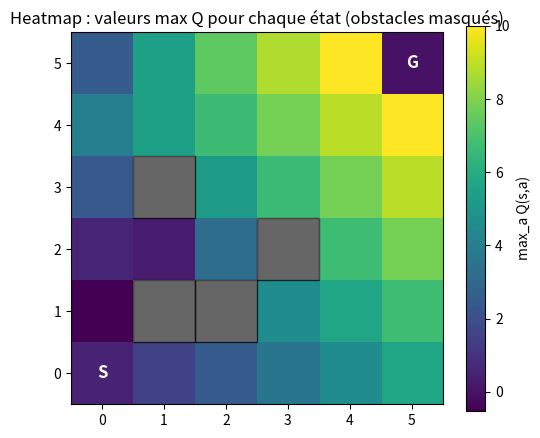

Source code (Python): (Note: this script raises an exception after producing the figure.)
"""
gridworld_q_bonus234.py
Q-Learning tabulaire 4x4 (ou taille personnalisée) avec :
- obstacles
- epsilon decay (linear / exponential / adaptive)
- heatmap des Q-values (max over actions)
- politique (flèches) et chemin greedy vers le goal

Exécuter: python gridworld_q_bonus234.py
"""

import numpy as np
import random
import matplotlib.pyplot as plt
import argparse
from collections import deque

# -----------------------
#   ENVIRONNEMENT GridWorld
# -----------------------
class GridWorld:
    def __init__(
        self,
        size=4,
        start=(0,0),
        goal=None,
        obstacles=None,
        step_penalty=-1,
        obstacle_penalty=-5,
        goal_reward=10
    ):
        """
        Environnement GridWorld personnalisé.

        size : taille de la grille (size x size)
        start : position de départ (x, y)
        goal : position d'arrivée (par défaut en bas à droite)
        obstacles : liste ou set de cases interdites
        step_penalty : récompense négative pour chaque mouvement
        obstacle_penalty : grosse pénalité si l'agent tente d'aller sur un obstacle
        goal_reward : récompense obtenue quand l'agent atteint l'objectif
        """

        self.size = size
        self.start = start
        self.goal = goal if goal is not None else (size-1, size-1)
        self.obstacles = set(obstacles) if obstacles else set()
        self.step_penalty = step_penalty
        self.obstacle_penalty = obstacle_penalty
        self.goal_reward = goal_reward
        self.reset()

    def reset(self):
        """
        Réinitialise l'agent à la position de départ.
        Retourne l'état initial (tuple (x,y)).
        """
        self.pos = tuple(self.start)
        return self.pos

    def step(self, action):
        """
        Exécute une action et renvoie :
        - le nouvel état,
        - la récompense,
        - un booléen done indiquant si l'épisode est terminé.

        Action :
            0 = HAUT
            1 = BAS
            2 = GAUCHE
            3 = DROITE

        Règles :
        - L'agent ne sort jamais de la grille.
        - S'il essaie d'aller sur un obstacle, il reste sur place
          et reçoit obstacle_penalty.
        - Atteindre le but donne goal_reward et termine l'épisode.
        - Sinon, chaque déplacement donne step_penalty.
        """

        x, y = self.pos

        if action == 0:     # HAUT
            nx = max(x - 1, 0); ny = y
        elif action == 1:   # BAS
            nx = min(x + 1, self.size - 1); ny = y
        elif action == 2:   # GAUCHE
            nx = x; ny = max(y - 1, 0)
        elif action == 3:   # DROITE
            nx = x; ny = min(y + 1, self.size - 1)
        else:
            raise ValueError("Action invalide")

        new_pos = (nx, ny)

        # Cas 1 : Collision avec un obstacle
        if new_pos in self.obstacles:
            # On ne bouge pas et on pénalise fortement
            reward = self.obstacle_penalty
            done = False
            return self.pos, reward, done

        # Cas 2 : Déplacement normal
        self.pos = new_pos

        # Cas 3 : Arrivée à l'objectif
        if self.pos == self.goal:
            return self.pos, self.goal_reward, True

        # Cas 4 : Simple pas normal
        return self.pos, self.step_penalty, False

    def state_to_index(self, state):
        """
        Convertit un état (x,y) en un index entier :
        index = x * size + y

        Permet d'utiliser une Q-table 1D pour les états.
        """
        if not isinstance(state, tuple) or len(state) != 2:
            raise ValueError(f"State must be (x,y), got: {state}")

        x, y = state
        return x * self.size + y

    def index_to_state(self, idx):
        """
        Convertit un index de Q-table en état (x,y).
        Utile pour visualiser la politique.
        """
        x = idx // self.size
        y = idx % self.size
        return (x, y)

# -----------------------
#   MÉTHODES DE DÉCROISSANCE D’EPSILON
# -----------------------

def linear_decay(epsilon_start, epsilon_min, episode, max_episodes):
    """
    Décroissance linéaire :
    Fait décroître epsilon de façon régulière entre epsilon_start et epsilon_min
    tout au long des épisodes.

        epsilon = epsilon_start + slope * episode
        où slope = (epsilon_min - epsilon_start) / max_episodes

    On retourne toujours un epsilon ≥ epsilon_min.
    """
    slope = (epsilon_min - epsilon_start) / max_episodes
    return max(epsilon_min, epsilon_start + slope * episode)


def exponential_decay(epsilon_start, epsilon_min, episode, decay_rate):
    """
    Décroissance exponentielle :
    epsilon = epsilon_start * exp(-decay_rate * episode)

    Plus le decay_rate est grand, plus epsilon diminue vite.

    On retourne toujours un epsilon ≥ epsilon_min.
    """
    return max(epsilon_min, epsilon_start * np.exp(-decay_rate * episode))


class AdaptiveEpsilon:
    """
    Décroissance adaptative :
    Le système surveille la progression de l'apprentissage via une moyenne glissante
    des récompenses des derniers épisodes.

    - Si la performance augmente clairement → on accélère la décroissance de epsilon
      (moins d’exploration, on exploite plus).
    - Si la performance stagne → on ralentit la décroissance
      (plus d’exploration pour chercher une meilleure stratégie).

    Paramètres :
        start : valeur initiale de epsilon
        min_eps : epsilon minimal
        window : taille de la fenêtre pour la moyenne glissante des récompenses
        improve_threshold : amélioration minimale du score moyen considérée comme un progrès
        decay_fast : coefficient de décroissance rapide
        decay_slow : coefficient de décroissance lente

    Méthode :
        update(reward) : met à jour epsilon à la fin de chaque épisode
    """

    def __init__(self, start, min_eps, window=50, improve_threshold=0.1,
                 decay_fast=0.995, decay_slow=0.999):

        self.epsilon = start
        self.min_eps = min_eps

        self.window = window
        self.recent_rewards = deque(maxlen=window)

        self.prev_avg = None
        self.improve_threshold = improve_threshold
        self.decay_fast = decay_fast
        self.decay_slow = decay_slow


    def update(self, episode_reward):
        """
        Met à jour epsilon après chaque épisode en analysant :
         - la performance actuelle
         - l'amélioration de la moyenne glissante

        Retourne la nouvelle valeur de epsilon.
        """

        # Ajouter la récompense actuelle à la fenêtre
        self.recent_rewards.append(episode_reward)

        # Pas encore assez de données → décroissance lente
        if len(self.recent_rewards) < self.window:
            self.epsilon = max(self.min_eps, self.epsilon * self.decay_slow)
            return self.epsilon

        # Calcul de la récompense moyenne
        avg = np.mean(self.recent_rewards)

        if self.prev_avg is None:
            # Première estimation → décroissance lente
            self.prev_avg = avg
            self.epsilon = max(self.min_eps, self.epsilon * self.decay_slow)
            return self.epsilon

        # Si la performance s'améliore significativement
        if (avg - self.prev_avg) > self.improve_threshold:
            # On accélère la décroissance (moins d’exploration)
            self.epsilon = max(self.min_eps, self.epsilon * self.decay_fast)
        else:
            # Peu ou pas d’amélioration → on explore davantage
            self.epsilon = max(self.min_eps, self.epsilon * self.decay_slow)

        self.prev_avg = avg
        return self.epsilon

# -----------------------
#   TRAINING FUNCTION
# -----------------------
def train_q_learning(env,
                     alpha=0.1,
                     gamma=0.99,
                     epsilon_start=1.0,
                     epsilon_min=0.05,
                     episodes=1000,
                     max_steps_per_episode=100,
                     decay_type='exponential',
                     linear_end_episode=None,
                     exp_decay_rate=0.005,
                     adaptive_params=None,
                     seed=0):

    # Fixer la graine pour rendre les résultats reproductibles
    random.seed(seed)
    np.random.seed(seed)

    # Nombre total d'états et d'actions
    n_states = env.size * env.size
    n_actions = 4  # HAUT, BAS, GAUCHE, DROITE

    # Q-table initialisée à zéro
    Q = np.zeros((n_states, n_actions))

    # epsilon initial
    eps = epsilon_start

    # Dans le cas du decay adaptatif, création d’un objet AdaptiveEpsilon
    adaptive = None
    if decay_type == 'adaptive':
        params = adaptive_params or {}
        adaptive = AdaptiveEpsilon(start=epsilon_start,
                                   min_eps=epsilon_min,
                                   **params)

    rewards_history = []

    # BOUCLE PRINCIPALE D’APPRENTISSAGE Q-LEARNING
    for ep in range(episodes):
        state = env.reset()
        state_idx = env.state_to_index(state)
        done = False
        total_reward = 0

        # Boucle interne : interactions agent <-> environnement
        for step in range(max_steps_per_episode):

            # -----------------------
            #   1. POLITIQUE EPSILON-GREEDY
            # -----------------------
            if random.random() < eps:
                # Exploration : choisir une action aléatoire
                action = random.randint(0, n_actions - 1)
            else:
                # Exploitation : choisir la meilleure action selon Q-table
                action = int(np.argmax(Q[state_idx]))

            # -----------------------
            #   2. Exécuter l’action
            # -----------------------
            new_state, reward, done = env.step(action)
            new_state_idx = env.state_to_index(new_state)

            # -----------------------
            #   3. Mise à jour Q-learning
            # -----------------------
            # TD target : r + γ max(Q(s'))
            td_target = reward + gamma * np.max(Q[new_state_idx])

            # TD error : [target - valeur actuelle]
            td_error = td_target - Q[state_idx][action]

            # Mise à jour : Q(s,a) ← Q(s,a) + α * TD_error
            Q[state_idx][action] += alpha * td_error

            # Avancer dans l’état suivant
            state_idx = new_state_idx
            total_reward += reward

            if done:
                break

        # -----------------------
        #   4. Mise à jour d’epsilon (décroissance)
        # -----------------------
        if decay_type == 'linear':
            # Décroissance linéaire sur les épisodes
            end = linear_end_episode if linear_end_episode is not None else episodes
            eps = linear_decay(epsilon_start, epsilon_min, ep, end)

        elif decay_type == 'exponential':
            # Décroissance exponentielle
            eps = exponential_decay(epsilon_start, epsilon_min, ep, exp_decay_rate)

        elif decay_type == 'adaptive':
            # Décroissance adaptative basée sur les récompenses moyennes
            eps = adaptive.update(total_reward)

        else:
            # Petite décroissance multiplicative par défaut
            eps = max(epsilon_min, eps * 0.995)

        rewards_history.append(total_reward)

    return Q, rewards_history

# -----------------------
#   VISUALISATIONS
# -----------------------
def plot_heatmap_maxQ(Q, env, fname='heatmap_maxQ.png', show=False):
    """Affiche une heatmap (carte thermique) des valeurs max Q(s,a) pour chaque état.
       Les obstacles sont masqués (affichés différemment)."""

    # On calcule max_a Q(s,a) pour chaque état, puis on remet en forme en grille NxN
    maxQ = np.max(Q, axis=1).reshape((env.size, env.size))

    # Création d'un masque booléen pour repérer les obstacles
    mask = np.zeros_like(maxQ, dtype=bool)
    for (ox, oy) in env.obstacles:
        mask[ox, oy] = True

    # On remplace la valeur des obstacles par NaN => matplotlib les affichera différemment
    maxQ_masked = np.where(mask, np.nan, maxQ)

    # Création de la figure
    plt.figure(figsize=(6,5))

    # imshow affiche la grille de valeurs maxQ
    im = plt.imshow(maxQ_masked, origin='upper', interpolation='nearest')

    # Barre de couleurs indiquant l'échelle des valeurs Q
    plt.colorbar(im, label='max_a Q(s,a)')

    plt.title('Heatmap : valeurs max Q pour chaque état (obstacles masqués)')

    # On place S (start) et G (goal)
    sx, sy = env.start
    gx, gy = env.goal
    plt.text(sy, sx, 'S', ha='center', va='center',
             fontsize=12, fontweight='bold', color='white')
    plt.text(gy, gx, 'G', ha='center', va='center',
             fontsize=12, fontweight='bold', color='white')

    # Dessiner les obstacles en noir semi-transparent
    for ox, oy in env.obstacles:
        plt.gca().add_patch(
            plt.Rectangle((oy-0.5, ox-0.5), 1, 1, color='black', alpha=0.6)
        )

    # Pour que (0,0) soit en haut à gauche, comme dans la grille
    plt.gca().invert_yaxis()

    # Sauvegarde de l'image
    plt.savefig(fname, bbox_inches='tight', dpi=150)

    if show:
        plt.show()

    plt.close()


def plot_policy_arrows(Q, env, fname='policy_arrows.png', show=False):
    """Affiche la politique gloutonne (greedy policy) avec des flèches pour chaque état.
       Les obstacles sont masqués (pas de flèche)."""

    n_states = env.size * env.size

    # Pour chaque cellule, on récupère l'action argmax_a Q(s,a)
    best_actions = np.argmax(Q, axis=1).reshape((env.size, env.size))

    # Dictionnaire action -> vecteur flèche
    # 0=UP, 1=DOWN, 2=LEFT, 3=RIGHT
    action_to_vec = {0:(-1,0), 1:(1,0), 2:(0,-1), 3:(0,1)}

    # Grilles U (déplacement horizontal) et V (vertical)
    U = np.zeros((env.size, env.size))
    V = np.zeros((env.size, env.size))

    for x in range(env.size):
        for y in range(env.size):
            # Si obstacle → pas de flèche
            if (x,y) in env.obstacles:
                U[x,y] = 0
                V[x,y] = 0
                continue

            # Action choisie dans cet état
            a = int(best_actions[x,y])
            dx, dy = action_to_vec[a]

            # quiver utilise (U horizontal, V vertical), inversé par rapport à notre grille
            U[x,y] = dy
            V[x,y] = -dx

    # Affichage
    plt.figure(figsize=(6,6))
    plt.title('Politique greedy (flèches)')

    # Quiver dessine des flèches dans la grille
    plt.quiver(np.arange(env.size), np.arange(env.size), U, V,
               pivot='middle', scale=1, scale_units='xy')

    # Obstacles en carré noir
    for ox, oy in env.obstacles:
        plt.gca().add_patch(
            plt.Rectangle((oy-0.5, ox-0.5), 1, 1, color='black', alpha=0.6)
        )

    # Start et Goal
    sx, sy = env.start
    gx, gy = env.goal
    plt.text(sy, sx, 'S', ha='center', va='center',
             fontsize=14, color='red', fontweight='bold')
    plt.text(gy, gx, 'G', ha='center', va='center',
             fontsize=14, color='green', fontweight='bold')

    # Correction orientation visuelle
    plt.xlim(-0.5, env.size-0.5)
    plt.ylim(-0.5, env.size-0.5)
    plt.gca().invert_yaxis()

    plt.savefig(fname, bbox_inches='tight', dpi=150)

    if show:
        plt.show()

    plt.close()


def get_greedy_path(Q, env, max_steps=100):
    """Suit la politique greedy depuis l'état initial jusqu'au but.
       Renvoie la liste des états visités.
       Si une boucle est détectée (l'agent revient sur un état déjà visité), on arrête."""

    path = []

    # On crée une copie de l'environnement pour ne pas modifier l'original
    env_copy = GridWorld(
        size=env.size, start=env.start, goal=env.goal,
        obstacles=env.obstacles,
        step_penalty=env.step_penalty,
        obstacle_penalty=env.obstacle_penalty,
        goal_reward=env.goal_reward
    )

    state = env_copy.reset()
    path.append(state)

    # Pour repérer les boucles
    visited = set([state])

    for _ in range(max_steps):

        idx = env_copy.state_to_index(state)

        # Action greedy dans cet état
        action = int(np.argmax(Q[idx]))

        # On applique l'action dans l'environnement
        new_state, _, done = env_copy.step(action)

        path.append(new_state)

        # Si but atteint → fin
        if done:
            return path

        # Détection de boucle : si déjà visité, on arrête
        if new_state in visited:
            return path

        visited.add(new_state)
        state = new_state

    return path


def plot_path(path, env, fname='path.png', show=False):
    """Trace graphiquement le chemin greedy trouvé par l'agent."""

    plt.figure(figsize=(4,4))
    plt.title('Chemin greedy (suivi de la politique)')

    # Extraire les coordonnées
    xs = [s[0] for s in path]
    ys = [s[1] for s in path]

    # tracer les points parcourus
    plt.plot(ys, xs, marker='o')

    # Obstacles en noir
    for ox, oy in env.obstacles:
        plt.gca().add_patch(
            plt.Rectangle((oy-0.5, ox-0.5), 1, 1, color='black', alpha=0.6)
        )

    # Start et Goal
    sx, sy = env.start
    gx, gy = env.goal
    plt.text(sy, sx, 'S', ha='center', va='center',
             fontsize=12, color='red', fontweight='bold')
    plt.text(gy, gx, 'G', ha='center', va='center',
             fontsize=12, color='green', fontweight='bold')

    # Correction orientation
    plt.gca().invert_yaxis()
    plt.xlim(-0.5, env.size-0.5)
    plt.ylim(-0.5, env.size-0.5)

    plt.savefig(fname, bbox_inches='tight', dpi=150)

    if show:
        plt.show()

    plt.close()


# -----------------------
#   MAIN / EXEMPLE USAGE
# -----------------------
def main():
    # ---------------------------------------------------------------------
    # 1) Lecture des arguments passés via la ligne de commande
    # Exemple : python main.py --size 8 --episodes 5000 --decay linear
    # ---------------------------------------------------------------------
    parser = argparse.ArgumentParser()
    parser.add_argument('--size', type=int, default=6,
                        help='Taille de la grille (NxN)')
    parser.add_argument('--episodes', type=int, default=3000,
                        help='Nombre total d\'épisodes pour l\'apprentissage')
    parser.add_argument('--decay', type=str, default='exponential',
                        choices=['linear','exponential','adaptive'],
                        help='Stratégie de réduction du epsilon (exploration)')
    parser.add_argument('--seed', type=int, default=42,
                        help='Graine aléatoire pour reproductibilité')
    args = parser.parse_args()

    # ---------------------------------------------------------------------
    # 2) Définition d’un ensemble d’obstacles dans la grille
    #    Chaque obstacle est défini par (ligne, colonne)
    # ---------------------------------------------------------------------
    obstacles = {(1,1), (1,2), (2,3), (3,1)}

    # Création de l'environnement GridWorld
    env = GridWorld(
        size=args.size,
        start=(0,0),
        goal=(args.size-1, args.size-1),
        obstacles=obstacles
    )

    # ---------------------------------------------------------------------
    # 3) Hyperparamètres de Q-learning
    # ---------------------------------------------------------------------
    alpha = 0.1             # Learning rate
    gamma = 0.99            # Discount factor
    epsilon_start = 1.0     # Exploration au début
    epsilon_min = 0.05      # Exploration minimale
    episodes = args.episodes

    # ---------------------------------------------------------------------
    # Paramètres spécifiques selon le type de decay choisi
    # ---------------------------------------------------------------------
    decay_type = args.decay
    exp_decay_rate = 0.002            # utile pour exponential
    linear_end_episode = episodes     # epsilon atteint min à la fin
    adaptive_params = {
        'window':50,
        'improve_threshold':0.1,
        'decay_fast':0.992,
        'decay_slow':0.998
    }

    # Info affichée au début
    print(f"Training Q-learning: size={env.size}, obstacles={env.obstacles}, "
          f"decay={decay_type}, episodes={episodes}")

    # ---------------------------------------------------------------------
    # 4) Entraînement Q-Learning
    # ---------------------------------------------------------------------
    Q, rewards = train_q_learning(
        env,
        alpha=alpha,
        gamma=gamma,
        epsilon_start=epsilon_start,
        epsilon_min=epsilon_min,
        episodes=episodes,
        max_steps_per_episode=200,
        decay_type=decay_type,
        linear_end_episode=linear_end_episode,
        exp_decay_rate=exp_decay_rate,
        adaptive_params=adaptive_params,
        seed=args.seed
    )

    # ---------------------------------------------------------------------
    # 5) Visualisation : Heatmap des max-Q
    # ---------------------------------------------------------------------
    plot_heatmap_maxQ(Q, env, fname='images/heatmap_maxQ.png', show=True)

    # ---------------------------------------------------------------------
    # 6) Visualisation : Politique greedy (flèches)
    # ---------------------------------------------------------------------
    plot_policy_arrows(Q, env, fname='images/policy_arrows.png', show=True)

    # ---------------------------------------------------------------------
    # 7) Calcul du chemin greedy (à partir de la politique apprise)
    # ---------------------------------------------------------------------
    path = get_greedy_path(Q, env, max_steps=200)
    print("Chemin greedy trouvé (états):", path)

    # Visualisation du chemin sur la grille
    plot_path(path, env, fname='images/path.png', show=True)

    # ---------------------------------------------------------------------
    # 8) Visualisation : évolution des récompenses
    # ---------------------------------------------------------------------
    plt.figure(figsize=(8,3))
    plt.plot(rewards)
    plt.title('Récompense totale par épisode')
    plt.xlabel('Épisode')
    plt.ylabel('Récompense totale')
    plt.grid(True)
    plt.savefig('images/rewards_history.png', dpi=150, bbox_inches='tight')
    plt.show()


# -------------------------------------------------------------------------
# Point d’entrée du script
# -------------------------------------------------------------------------
if __name__ == '__main__':
    main()
